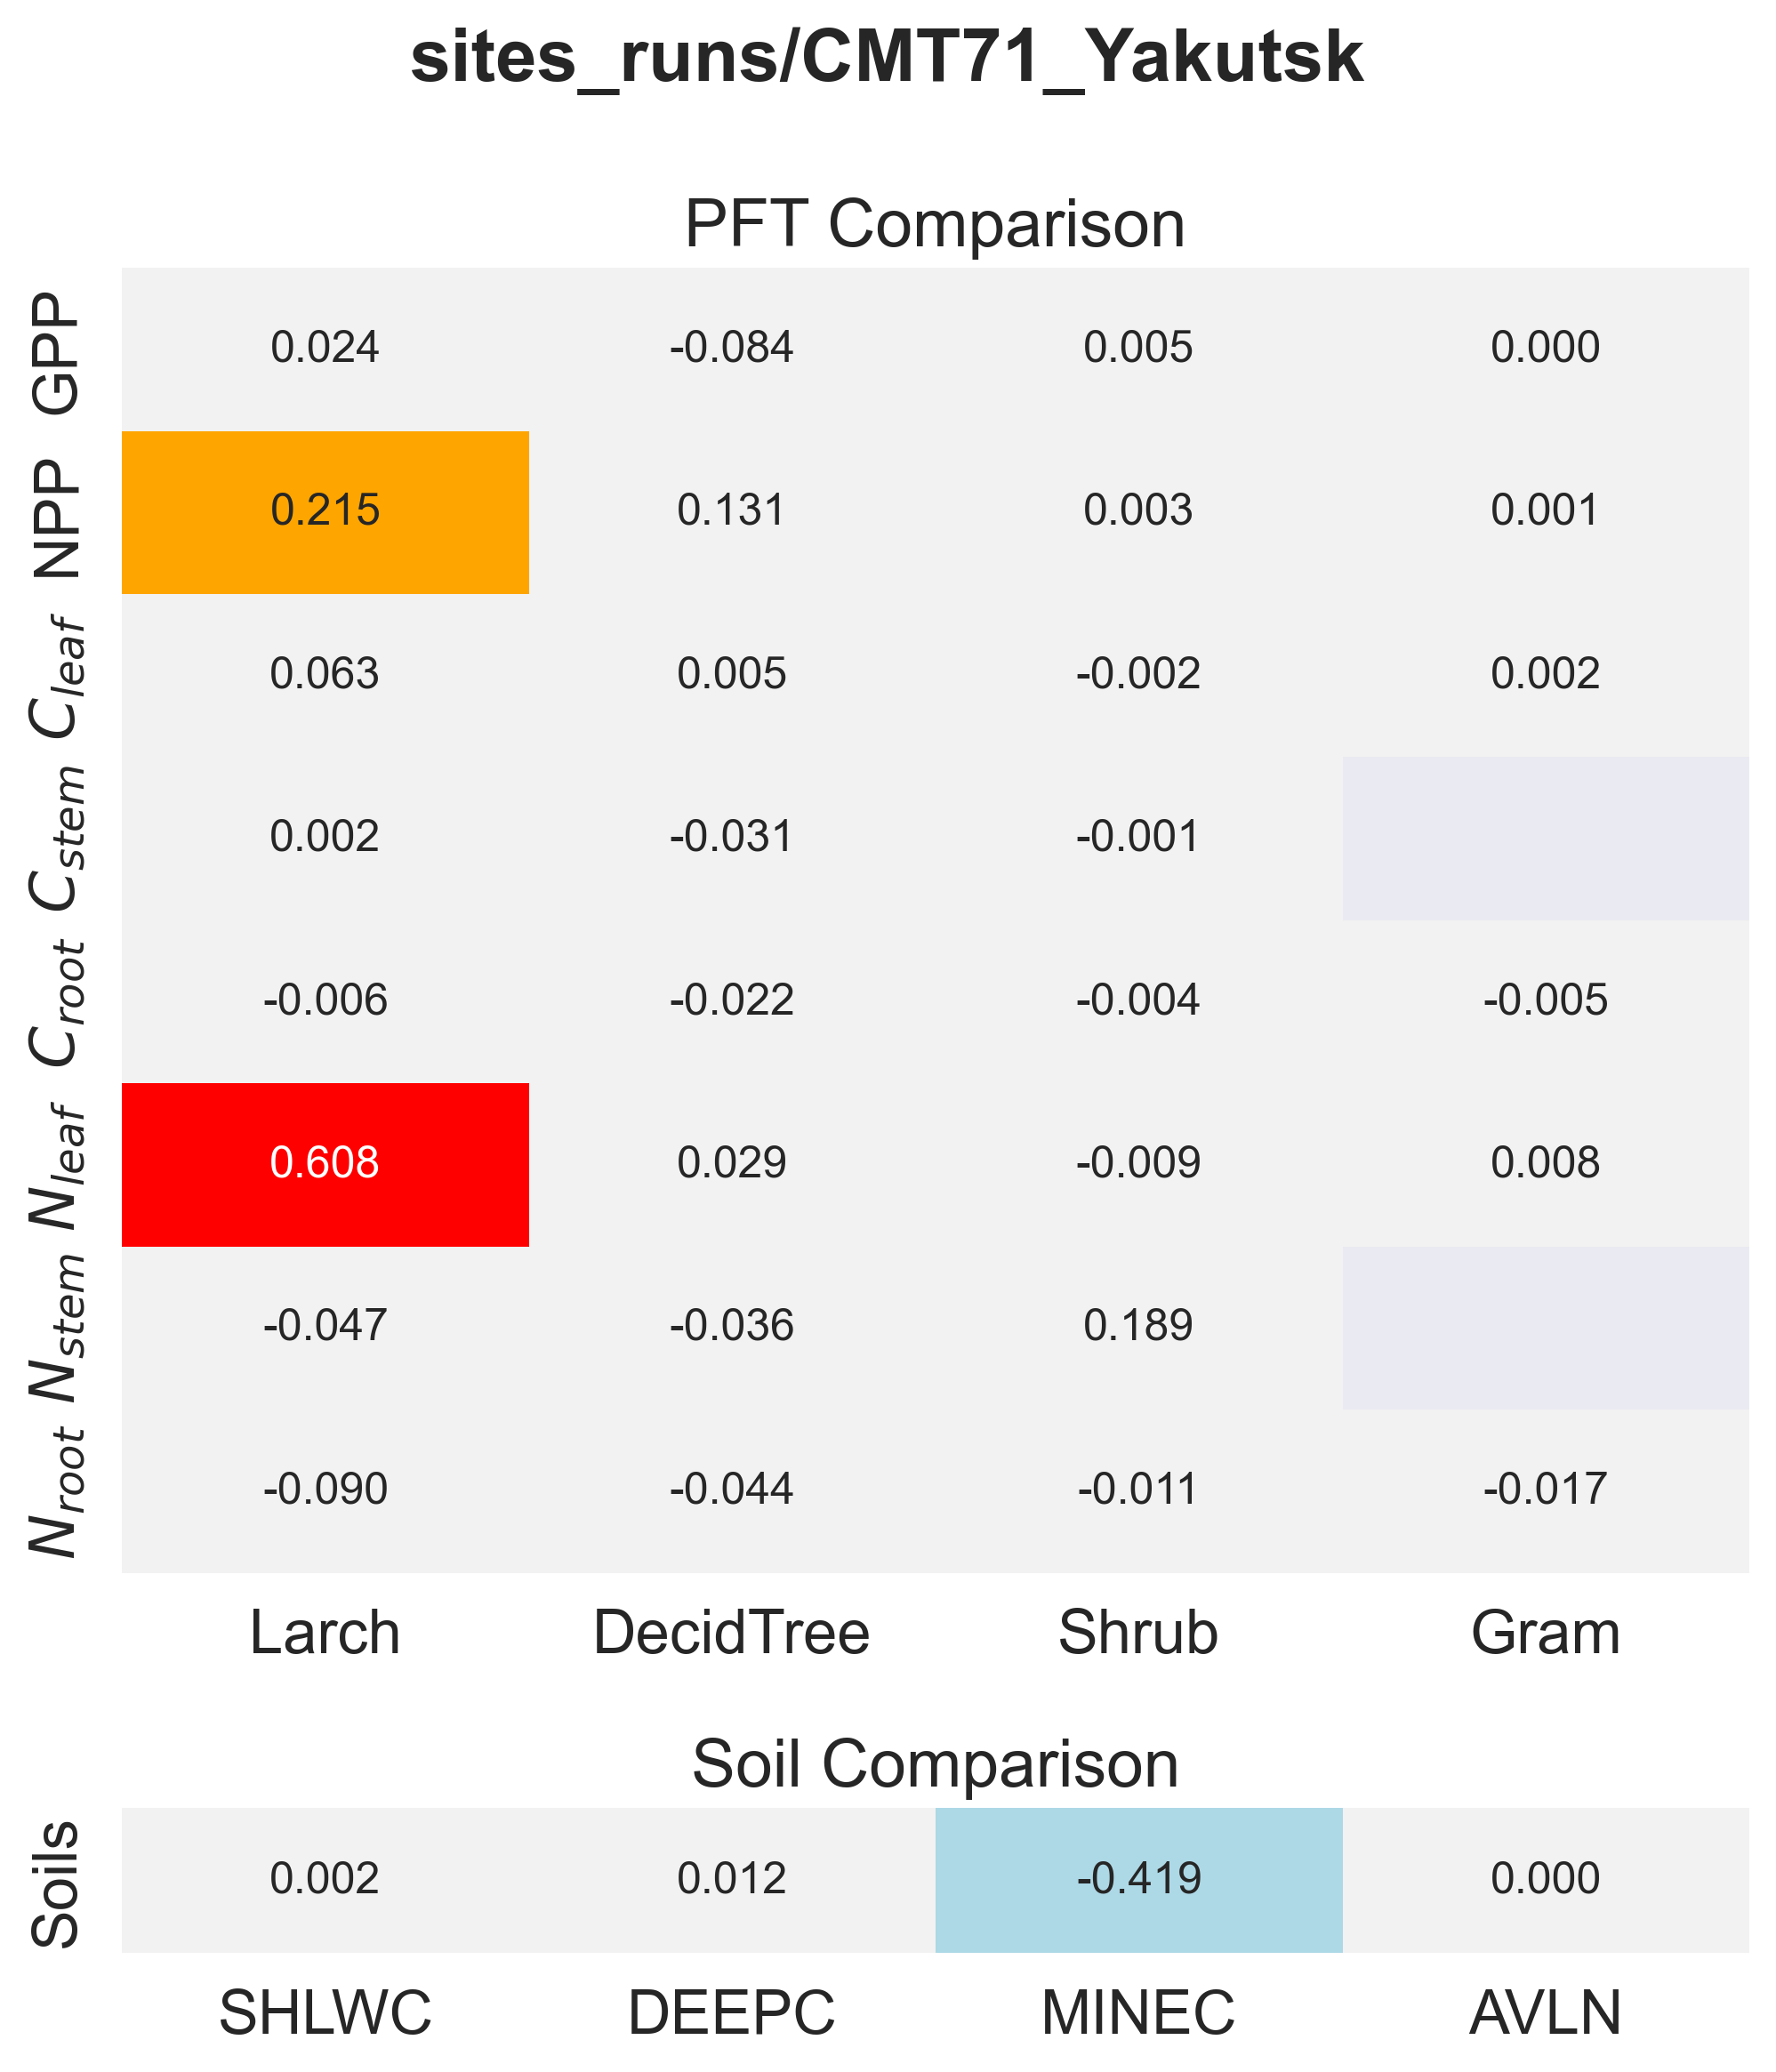

The table this chart was drawn from, first rows:
panel, metric, item, value
PFT Comparison, GPP, Larch, 0.02398
PFT Comparison, GPP, DecidTree, -0.08413
PFT Comparison, GPP, Shrub, 0.005234
PFT Comparison, GPP, Gram, 0.0003427
PFT Comparison, NPP, Larch, 0.2145
PFT Comparison, NPP, DecidTree, 0.1313
PFT Comparison, NPP, Shrub, 0.002581
PFT Comparison, NPP, Gram, 0.0008253
PFT Comparison, $C_{leaf}$, Larch, 0.06325
PFT Comparison, $C_{leaf}$, DecidTree, 0.005438
PFT Comparison, $C_{leaf}$, Shrub, -0.002096
PFT Comparison, $C_{leaf}$, Gram, 0.002431
PFT Comparison, $C_{stem}$, Larch, 0.002491
PFT Comparison, $C_{stem}$, DecidTree, -0.0306
PFT Comparison, $C_{stem}$, Shrub, -0.0005525
PFT Comparison, $C_{root}$, Larch, -0.006159
PFT Comparison, $C_{root}$, DecidTree, -0.0224
PFT Comparison, $C_{root}$, Shrub, -0.003722
PFT Comparison, $C_{root}$, Gram, -0.004832
PFT Comparison, $N_{leaf}$, Larch, 0.608
PFT Comparison, $N_{leaf}$, DecidTree, 0.02936
PFT Comparison, $N_{leaf}$, Shrub, -0.009386
PFT Comparison, $N_{leaf}$, Gram, 0.008497
PFT Comparison, $N_{stem}$, Larch, -0.04696
PFT Comparison, $N_{stem}$, DecidTree, -0.0365
PFT Comparison, $N_{stem}$, Shrub, 0.1888
PFT Comparison, $N_{root}$, Larch, -0.08993
PFT Comparison, $N_{root}$, DecidTree, -0.04404
PFT Comparison, $N_{root}$, Shrub, -0.01094
PFT Comparison, $N_{root}$, Gram, -0.01656
Soil Comparison, Soils, SHLWC, 0.001786
Soil Comparison, Soils, DEEPC, 0.01218
Soil Comparison, Soils, MINEC, -0.4191
Soil Comparison, Soils, AVLN, 1.0739192358172746e-07
